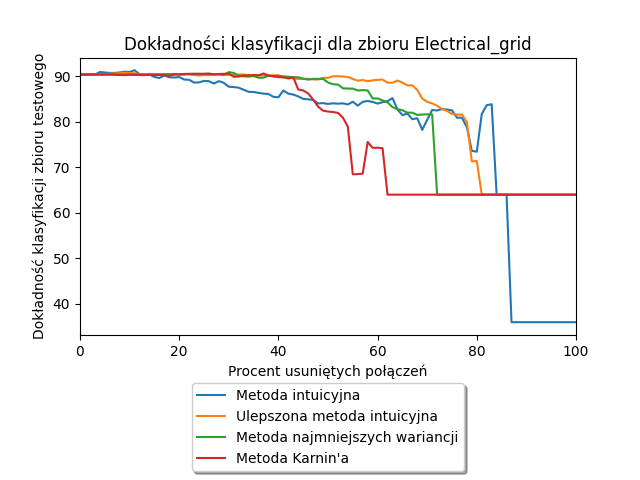

Data behind this chart, as committed beside it:
Alpha, Liczba usuniętych połączeń, Metoda intuicyjna, Ulepszona metoda intuicyjna, Metoda najmniejszych wariancji, Metoda Karnin'a
0.0, 0.0, 90.38, 90.38, 90.38, 90.38
1.0, 5.0, 90.38, 90.38, 90.38, 90.35
2.0, 10.0, 90.38, 90.38, 90.38, 90.4
3.0, 15.0, 90.38, 90.38, 90.38, 90.4
4.0, 20.0, 90.92, 90.5, 90.38, 90.35
5.0, 25.0, 90.83, 90.5, 90.38, 90.35
6.0, 30.0, 90.72, 90.55, 90.38, 90.38
7.0, 35.0, 90.72, 90.62, 90.38, 90.33
8.0, 40.0, 90.83, 90.62, 90.38, 90.28
9.0, 45.0, 91.0, 90.78, 90.4, 90.25
10.0, 50.0, 90.92, 90.7, 90.4, 90.33
11.0, 55.0, 91.33, 90.65, 90.4, 90.3
12.0, 60.0, 90.42, 90.42, 90.4, 90.28
13.0, 65.0, 90.33, 90.45, 90.38, 90.25
14.0, 70.0, 90.38, 90.53, 90.4, 90.28
15.0, 75.0, 89.85, 90.4, 90.4, 90.28
16.0, 80.0, 89.6, 90.45, 90.38, 90.28
17.0, 86.0, 90.2, 90.5, 90.42, 90.17
18.0, 91.0, 89.78, 90.47, 90.42, 90.1
19.0, 96.0, 89.72, 90.5, 90.4, 90.4
20.0, 101.0, 89.83, 90.42, 90.4, 90.4
21.0, 106.0, 89.28, 90.35, 90.42, 90.5
22.0, 111.0, 89.22, 90.5, 90.42, 90.53
23.0, 116.0, 88.6, 90.28, 90.42, 90.55
24.0, 121.0, 88.65, 90.15, 90.45, 90.55
25.0, 126.0, 88.97, 90.25, 90.53, 90.53
26.0, 131.0, 88.9, 90.22, 90.55, 90.55
27.0, 136.0, 88.4, 90.35, 90.42, 90.4
28.0, 141.0, 88.92, 90.38, 90.42, 90.5
29.0, 146.0, 88.55, 90.28, 90.33, 90.53
30.0, 151.0, 87.7, 90.3, 90.9, 90.58
31.0, 156.0, 87.62, 90.28, 90.72, 89.88
32.0, 161.0, 87.47, 90.38, 90.12, 89.92
33.0, 166.0, 87.03, 90.38, 89.97, 90.15
34.0, 172.0, 86.58, 90.17, 89.92, 90.2
35.0, 177.0, 86.55, 90.17, 90.03, 90.25
36.0, 182.0, 86.35, 90.2, 89.67, 90.2
37.0, 187.0, 86.17, 90.17, 89.67, 90.6
38.0, 192.0, 86.1, 90.12, 90.15, 90.15
39.0, 197.0, 85.47, 90.22, 89.95, 90.0
40.0, 202.0, 85.38, 90.22, 90.05, 89.8
41.0, 207.0, 86.88, 89.7, 89.97, 89.78
42.0, 212.0, 86.17, 89.92, 89.85, 89.5
43.0, 217.0, 85.97, 89.47, 89.78, 89.75
44.0, 222.0, 85.58, 89.42, 89.78, 87.1
45.0, 227.0, 85.03, 89.42, 89.45, 86.88
46.0, 232.0, 84.92, 89.45, 89.25, 86.22
47.0, 237.0, 84.8, 89.3, 89.42, 84.88
48.0, 242.0, 84.03, 89.28, 89.42, 83.33
49.0, 247.0, 84.1, 89.65, 89.42, 82.45
50.0, 253.0, 83.92, 89.65, 88.62, 82.25
51.0, 258.0, 84.05, 89.97, 88.25, 82.15
52.0, 263.0, 83.97, 90.0, 88.17, 81.95
53.0, 268.0, 84.05, 89.95, 87.35, 80.92
54.0, 273.0, 83.8, 89.83, 87.3, 78.92
55.0, 278.0, 84.4, 89.4, 87.28, 68.47
56.0, 283.0, 83.55, 89.03, 86.88, 68.5
57.0, 288.0, 84.38, 89.17, 86.95, 68.62
58.0, 293.0, 84.58, 88.9, 86.88, 75.58
59.0, 298.0, 84.35, 89.1, 85.12, 74.28
... 41 more rows
